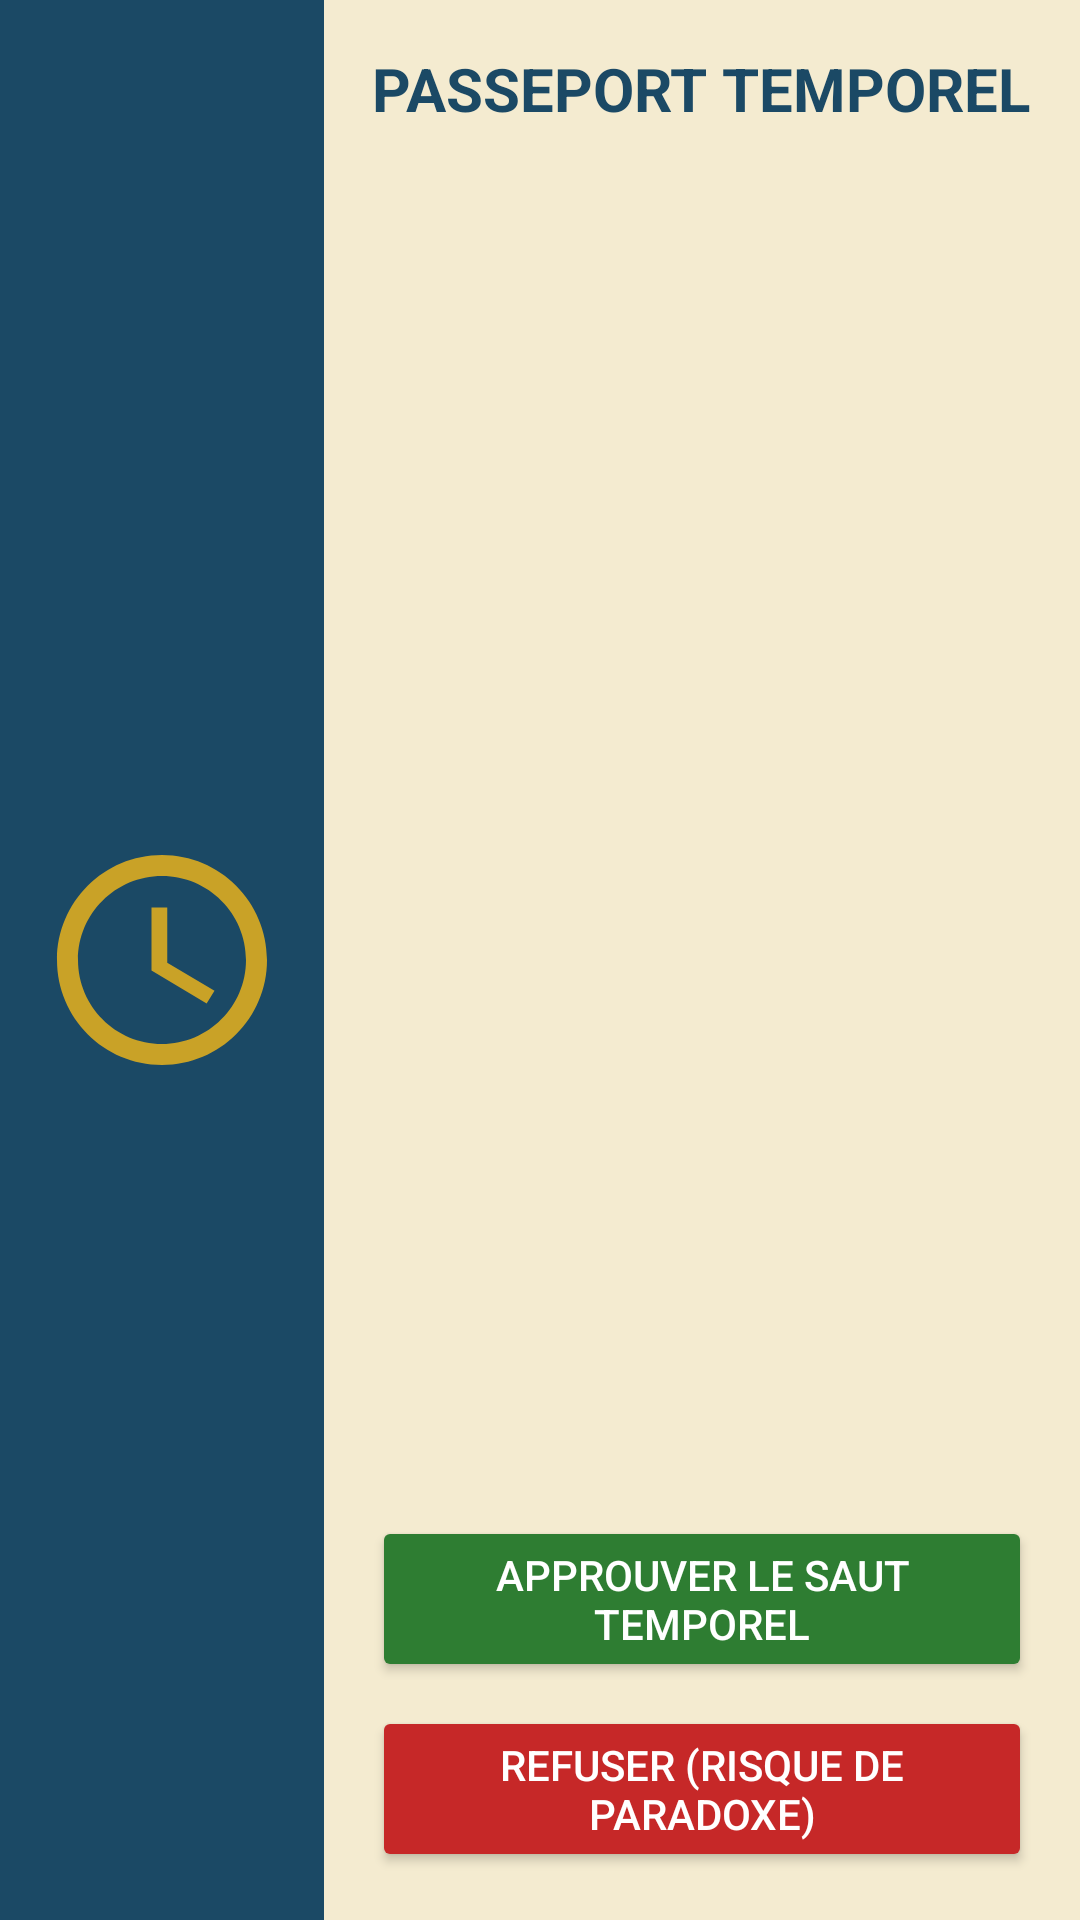

Here is an Android app screen rendered from its layout file. Give the layout XML and the strings, colors and styles it references.
<!-- AndroidManifest.xml: application theme Theme.DouaneTemporelle -->
<!-- res/layout/activity_verification.xml -->
<?xml version="1.0" encoding="utf-8"?>
<LinearLayout xmlns:android="http://schemas.android.com/apk/res/android"
    android:id="@+id/ll_racine_bz"
    android:layout_width="match_parent"
    android:layout_height="match_parent"
    android:background="@color/papier"
    android:orientation="horizontal"
    android:weightSum="1">

    
    <ImageView
        android:id="@+id/iv_photo_bz"
        android:layout_width="0dp"
        android:layout_height="match_parent"
        android:layout_weight="0.3"
        android:background="@color/bleu_temps"
        android:contentDescription="@string/titre_passeport"
        android:padding="12dp"
        android:scaleType="centerInside"
        android:src="@drawable/ic_horloge" />

    
    <RelativeLayout
        android:id="@+id/rl_textes_bz"
        android:layout_width="0dp"
        android:layout_height="match_parent"
        android:layout_weight="0.7"
        android:padding="16dp">

        <TextView
            android:id="@+id/tv_titre_passeport_bz"
            android:layout_width="match_parent"
            android:layout_height="wrap_content"
            android:layout_alignParentTop="true"
            android:text="@string/titre_passeport"
            android:textColor="@color/bleu_temps"
            android:textSize="20sp"
            android:textStyle="bold" />

        <TextView
            android:id="@+id/tv_nom_bz"
            android:layout_width="match_parent"
            android:layout_height="wrap_content"
            android:layout_below="@id/tv_titre_passeport_bz"
            android:layout_marginTop="16dp"
            android:textColor="@color/encre"
            android:textSize="16sp" />

        <TextView
            android:id="@+id/tv_age_bz"
            android:layout_width="match_parent"
            android:layout_height="wrap_content"
            android:layout_below="@id/tv_nom_bz"
            android:layout_marginTop="8dp"
            android:textColor="@color/encre"
            android:textSize="16sp" />

        <TextView
            android:id="@+id/tv_trajet_bz"
            android:layout_width="match_parent"
            android:layout_height="wrap_content"
            android:layout_below="@id/tv_age_bz"
            android:layout_marginTop="8dp"
            android:textColor="@color/encre"
            android:textSize="16sp" />

        <TextView
            android:id="@+id/tv_motif_bz"
            android:layout_width="match_parent"
            android:layout_height="wrap_content"
            android:layout_below="@id/tv_trajet_bz"
            android:layout_marginTop="8dp"
            android:textColor="@color/encre"
            android:textSize="16sp" />

        <TextView
            android:id="@+id/tv_alerte_bz"
            android:layout_width="match_parent"
            android:layout_height="wrap_content"
            android:layout_below="@id/tv_motif_bz"
            android:layout_marginTop="12dp"
            android:text="@string/avertissement_premier"
            android:textColor="@color/rouge_refuse"
            android:textStyle="bold"
            android:visibility="gone" />

        <Button
            android:id="@+id/btn_refuser_bz"
            android:layout_width="match_parent"
            android:layout_height="wrap_content"
            android:layout_alignParentBottom="true"
            android:backgroundTint="@color/rouge_refuse"
            android:text="@string/btn_refuser"
            android:textColor="@color/blanc" />

        <Button
            android:id="@+id/btn_approuver_bz"
            android:layout_width="match_parent"
            android:layout_height="wrap_content"
            android:layout_above="@id/btn_refuser_bz"
            android:layout_marginBottom="8dp"
            android:backgroundTint="@color/vert_approuve"
            android:text="@string/btn_approuver"
            android:textColor="@color/blanc" />
    </RelativeLayout>
</LinearLayout>
<!-- resources referenced by this layout -->
<resources>
  <color name="blanc">#FFFFFF</color>
  <color name="bleu_temps">#1B4965</color>
  <color name="encre">#2B2B2B</color>
  <color name="papier">#F4EBD0</color>
  <color name="rouge_refuse">#C62828</color>
  <color name="vert_approuve">#2E7D32</color>
  <!-- drawable ic_horloge (drawable) -->
  <?xml version="1.0" encoding="utf-8"?>
  <vector xmlns:android="http://schemas.android.com/apk/res/android"
      android:width="120dp"
      android:height="120dp"
      android:viewportWidth="24"
      android:viewportHeight="24">
      <path
          android:fillColor="#C9A227"
          android:pathData="M12,2C6.48,2 2,6.48 2,12s4.48,10 10,10 10,-4.48 10,-10S17.52,2 12,2zM12,20c-4.41,0 -8,-3.59 -8,-8s3.59,-8 8,-8 8,3.59 8,8 -3.59,8 -8,8z" />
      <path
          android:fillColor="#C9A227"
          android:pathData="M12.5,7H11v6l5.25,3.15 0.75,-1.23 -4.5,-2.67z" />
  </vector>
  <string name="avertissement_premier">Paradoxe détecté : approbation bloquée</string>
  <string name="btn_approuver">Approuver le saut temporel</string>
  <string name="btn_refuser">Refuser (Risque de paradoxe)</string>
  <string name="titre_passeport">PASSEPORT TEMPOREL</string>
  <style name="Theme.DouaneTemporelle" parent="Theme.MaterialComponents.DayNight.NoActionBar">
          <item name="colorPrimary">@color/bleu_temps</item>
          <item name="colorOnPrimary">@color/blanc</item>
          <item name="android:windowBackground">@color/fond_sombre</item>
      </style>
  <color name="fond_sombre">#0D1B2A</color>
</resources>
